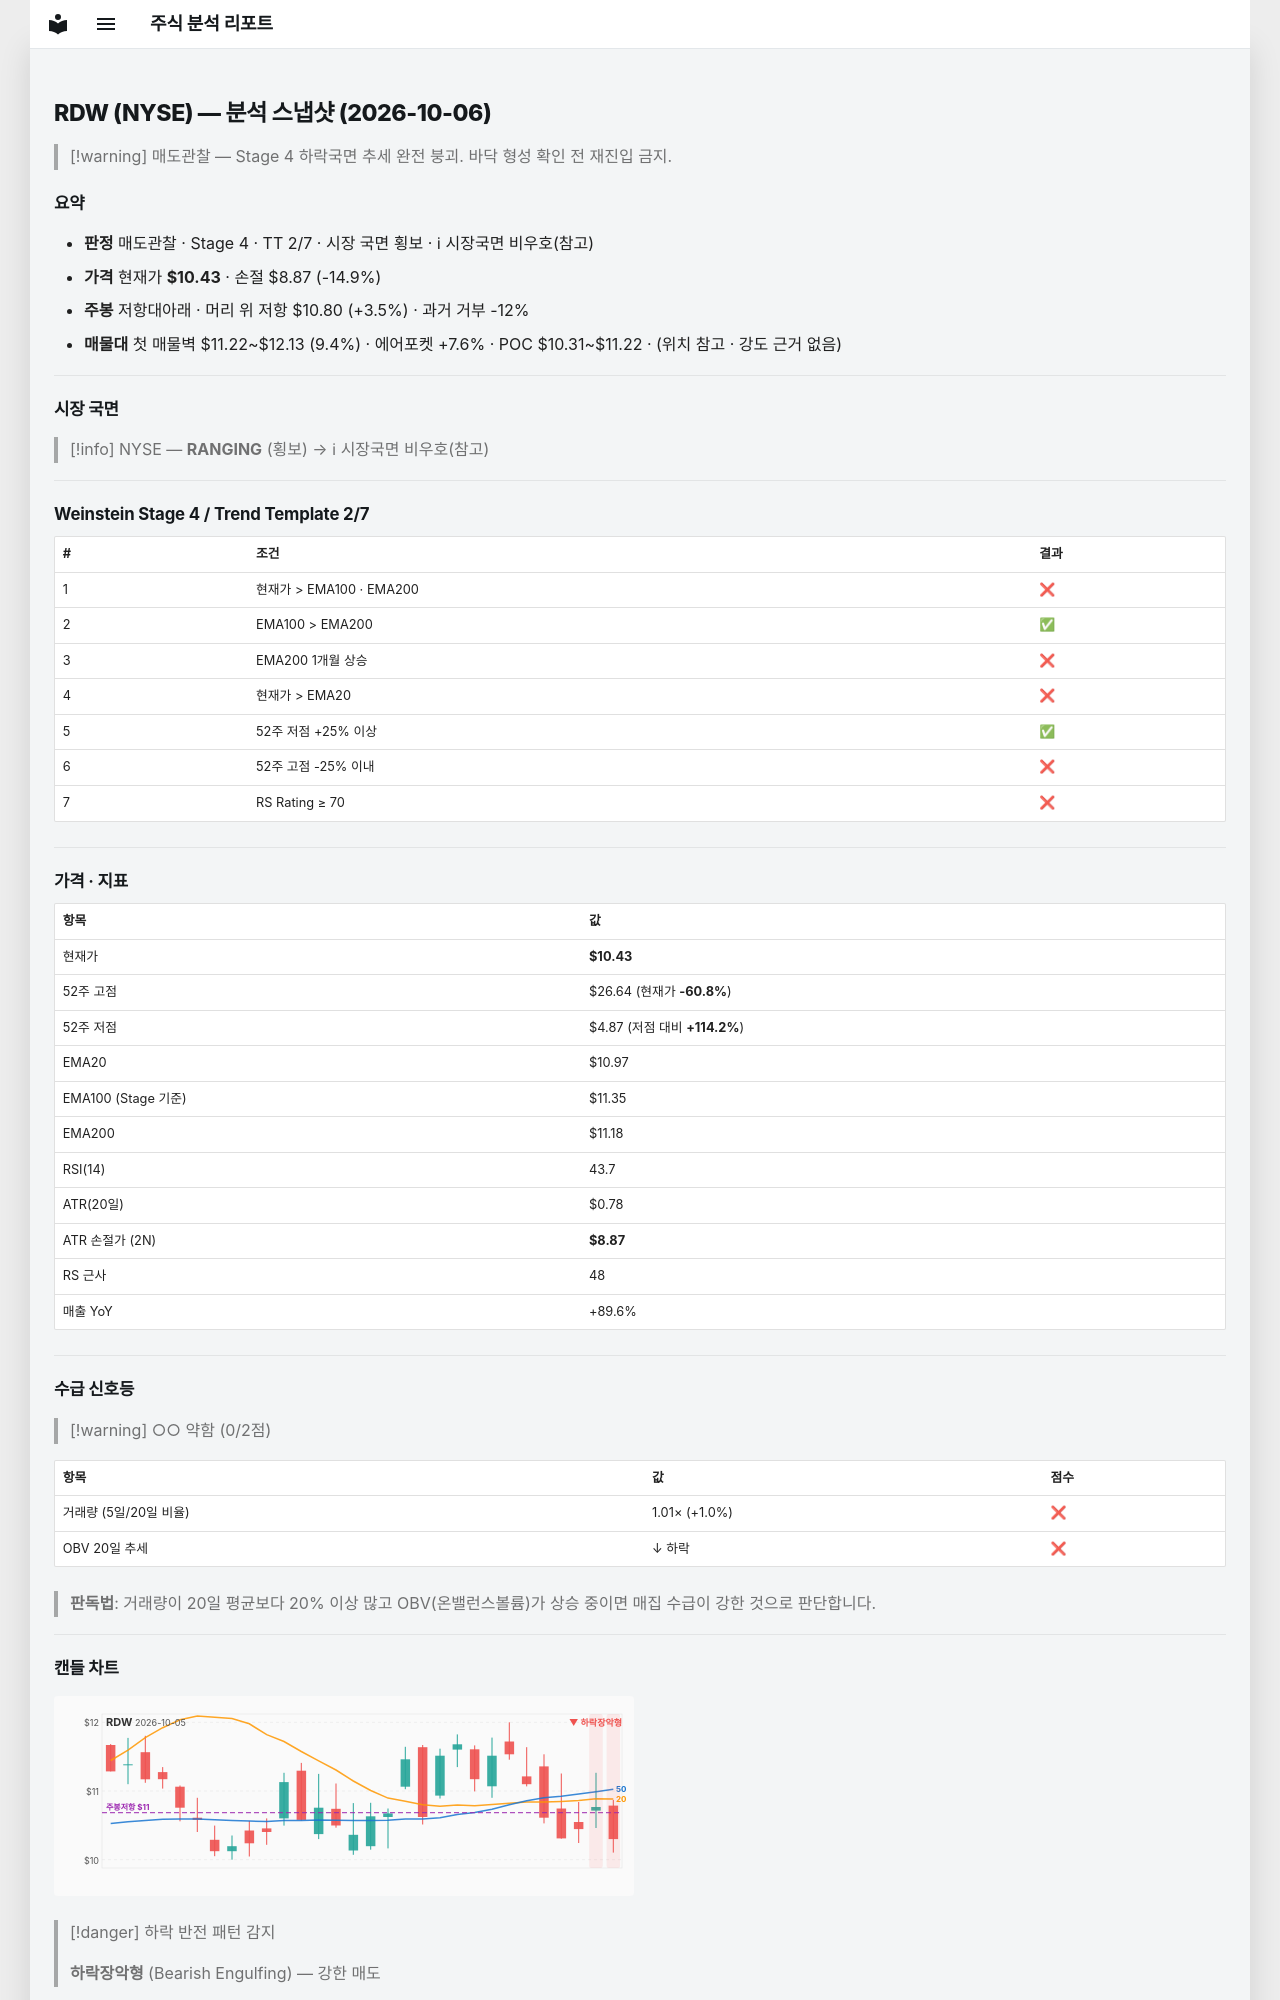

repository: soloandco/stock-reports · page: snapshots/RDW-2026-10-06/index.html · generator: mkdocs

---
type: analysis-snapshot
title: RDW 분석 스냅샷
ticker: RDW
market: NYSE
created: 2026-10-06
updated: 2026-10-06
bar-date: 2026-10-05
verdict: 매도관찰
real-rr: 0.24
sma50-gap-pct: -5.0
weekly-position: 저항대아래
weekly-overhead-price: 10.80
weekly-overhead-pct: 3.5
stage: 4
trend-template-score: 2
tt-max: 7
ma-set: ema-20-100-200
price: 10.430000305175781
stop-price: 8.8724490310518
market-regime: RANGING
supply-demand-score: 0/2
supply-demand-label: 약함
status: tracking
tags:
  - stock-agent
  - watchlist
  - RDW
  - analysis
related:
  - "[[analysis-template]]"
---

# RDW (NYSE) — 분석 스냅샷 (2026-10-06)

> [!warning] 매도관찰 — Stage 4 하락국면
> 추세 완전 붕괴. 바닥 형성 확인 전 재진입 금지.

## 요약

- **판정** 매도관찰 · Stage 4 · TT 2/7 · 시장 국면 횡보 · ℹ 시장국면 비우호(참고)
- **가격** 현재가 **$10.43** · 손절 $8.87 (-14.9%)
- **주봉** 저항대아래 · 머리 위 저항 $10.80 (+3.5%) · 과거 거부 -12%
- **매물대** 첫 매물벽 $11.22~$12.13 (9.4%) · 에어포켓 +7.6% · POC $10.31~$11.22 · (위치 참고 · 강도 근거 없음)

---

## 시장 국면

> [!info] NYSE — **RANGING** (횡보) → ℹ 시장국면 비우호(참고)

---

## Weinstein Stage 4 / Trend Template 2/7

| # | 조건 | 결과 |
|---|------|------|
| 1 | 현재가 > EMA100 · EMA200 | ❌ |
| 2 | EMA100 > EMA200 | ✅ |
| 3 | EMA200 1개월 상승 | ❌ |
| 4 | 현재가 > EMA20 | ❌ |
| 5 | 52주 저점 +25% 이상 | ✅ |
| 6 | 52주 고점 -25% 이내 | ❌ |
| 7 | RS Rating ≥ 70 | ❌ |

---

## 가격 · 지표

| 항목 | 값 |
|------|---|
| 현재가 | **$10.43** |
| 52주 고점 | $26.64 (현재가 **-60.8%**) |
| 52주 저점 | $4.87 (저점 대비 **+114.2%**) |
| EMA20 | $10.97 |
| EMA100 (Stage 기준) | $11.35 |
| EMA200 | $11.18 |
| RSI(14) | 43.7 |
| ATR(20일) | $0.78 |
| ATR 손절가 (2N) | **$8.87** |
| RS 근사 | 48 |
| 매출 YoY | +89.6% |

---
## 수급 신호등

> [!warning] ○○ 약함 (0/2점)

| 항목 | 값 | 점수 |
|------|------|------|
| 거래량 (5일/20일 비율) | 1.01× (+1.0%) | ❌ |
| OBV 20일 추세 | ↓ 하락 | ❌ |

> **판독법**: 거래량이 20일 평균보다 20% 이상 많고 OBV(온밸런스볼륨)가 상승 중이면 매집 수급이 강한 것으로 판단합니다.

---
